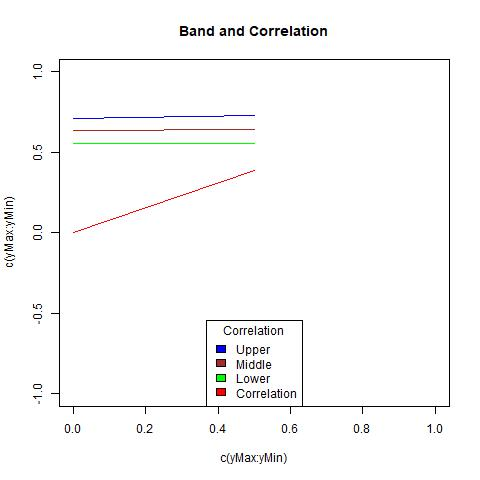

Source data for this figure (header and first rows):
, X1, X2, middle, corArray
1, 0.5569, 0.7126, 0.6347, 0
2, 0.556, 0.7269, 0.6415, 0.3898
